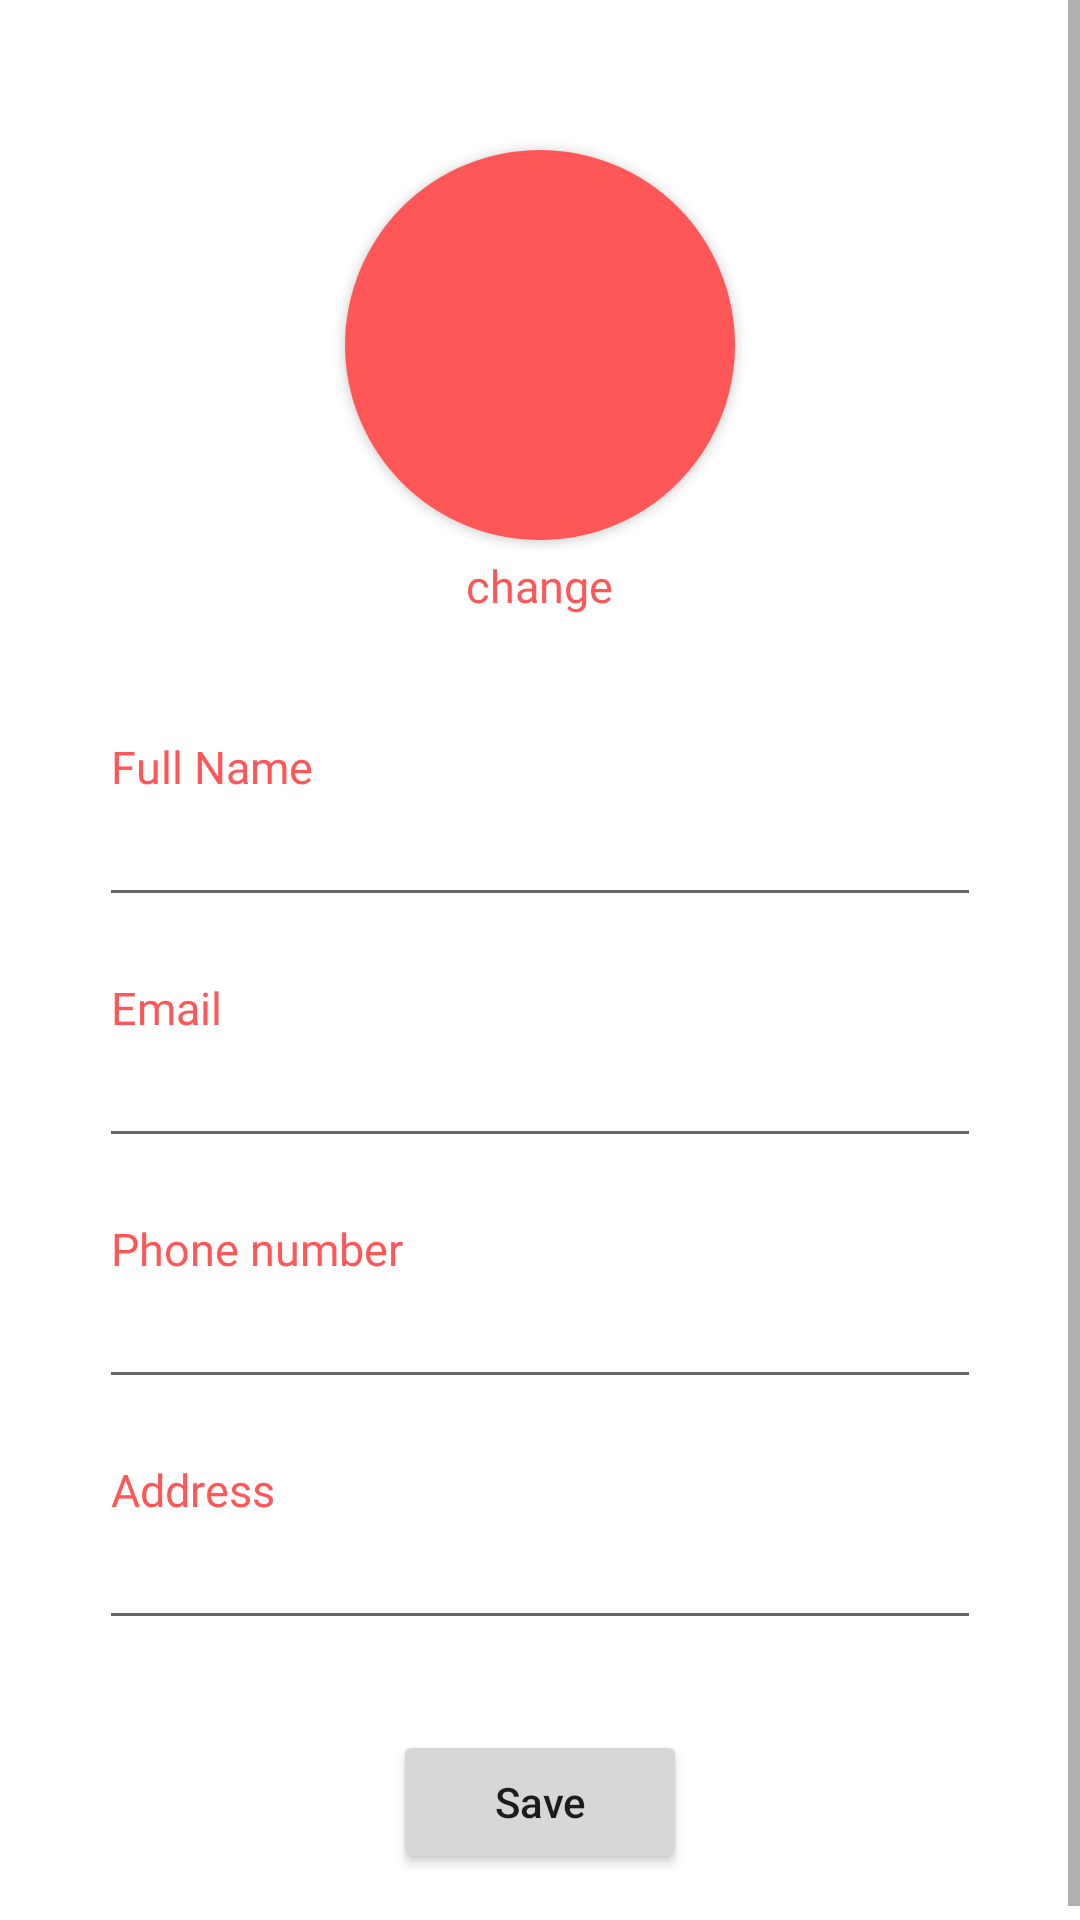

Write the Android layout XML for this screen, with the resource values it uses.
<!-- AndroidManifest.xml: application theme Theme.Shop -->
<!-- res/layout/fragment_profile.xml -->
<?xml version="1.0" encoding="utf-8"?>
<FrameLayout xmlns:android="http://schemas.android.com/apk/res/android"
    xmlns:tools="http://schemas.android.com/tools"
    android:layout_width="match_parent"
    android:layout_height="match_parent"
    xmlns:app="http://schemas.android.com/apk/res-auto"
    tools:context=".Fragments.ProfileFragment">

   <ScrollView
       android:layout_width="match_parent"
       android:layout_height="match_parent"
       >

       <LinearLayout
           android:layout_width="wrap_content"
           android:layout_height="wrap_content"
           android:layout_gravity="center_horizontal"
           android:gravity="center"
           android:orientation="vertical"
           >

           <androidx.cardview.widget.CardView
               android:layout_width="130dp"
               android:layout_height="130dp"
               android:layout_marginTop="50dp"
               app:cardCornerRadius="100dp"
               >

               <ImageView
                   android:id="@+id/imageView"
                   android:layout_width="match_parent"
                   android:layout_height="match_parent"
                   android:src="@color/orange"
                   android:scaleType="centerCrop"/>

           </androidx.cardview.widget.CardView>
           <TextView
               android:id="@+id/btnChange"
               android:layout_width="wrap_content"
               android:layout_height="wrap_content"
               android:layout_marginTop="5dp"
               android:text="change"
               android:fontFamily="@font/clear_sans_regular"
               android:textColor="@color/orange"
               android:textSize="15sp"
               />

           <TextView
               android:layout_width="wrap_content"
               android:layout_height="wrap_content"
               android:layout_gravity="start"
               android:layout_marginTop="40dp"
               android:text="Full Name"
               android:layout_marginStart="4dp"
               android:fontFamily="@font/clear_sans_medium"
               android:textColor="@color/orange"
               android:textSize="15sp"
               />
           <EditText
               android:id="@+id/edtNameProfile"
               android:layout_width="wrap_content"
               android:layout_height="40dp"
               android:ems="14"
               android:inputType="textPersonName"
               />

           <TextView
               android:layout_width="wrap_content"
               android:layout_height="wrap_content"
               android:layout_gravity="start"
               android:layout_marginTop="20dp"
               android:text="Email"
               android:layout_marginStart="4dp"
               android:fontFamily="@font/clear_sans_medium"
               android:textColor="@color/orange"
               android:textSize="15sp"
               />
           <EditText
               android:id="@+id/edtEmailProfile"
               android:layout_width="wrap_content"
               android:layout_height="40dp"
               android:ems="14"
               android:inputType="textEmailAddress"
               />

           <TextView
               android:layout_width="wrap_content"
               android:layout_height="wrap_content"
               android:layout_gravity="start"
               android:layout_marginTop="20dp"
               android:text="Phone number"
               android:layout_marginStart="4dp"
               android:fontFamily="@font/clear_sans_medium"
               android:textColor="@color/orange"
               android:textSize="15sp"
               />
           <EditText
               android:id="@+id/edtPhoneNumberProfile"
               android:layout_width="wrap_content"
               android:layout_height="40dp"
               android:ems="14"
               android:inputType="phone"
               />


           <TextView
               android:layout_width="wrap_content"
               android:layout_height="wrap_content"
               android:layout_gravity="start"
               android:layout_marginTop="20dp"
               android:text="Address"
               android:layout_marginStart="4dp"
               android:fontFamily="@font/clear_sans_medium"
               android:textColor="@color/orange"
               android:textSize="15sp"
               />
           <EditText
               android:id="@+id/edtAddressProfile"
               android:layout_width="wrap_content"
               android:layout_height="40dp"
               android:ems="14"
               android:inputType="text"
               />


           <Button
               android:id="@+id/btnSaveProfile"
               android:layout_width="wrap_content"
               android:layout_height="wrap_content"
               android:text="Save"
               android:textAllCaps="false"
               android:layout_marginTop="30dp"
               android:layout_marginBottom="20dp"
               android:ems="6"/>



       </LinearLayout>

   </ScrollView>

</FrameLayout>
<!-- resources referenced by this layout -->
<resources>
  <color name="orange">#ff5757</color>
  <style name="Theme.Shop" parent="Theme.MaterialComponents.DayNight.NoActionBar">
          
          <item name="colorPrimary">@color/orange</item>
          <item name="colorPrimaryVariant">@color/light</item>
          <item name="colorOnPrimary">@color/white</item>
          
          <item name="colorSecondary">@color/orange</item>
          <item name="colorSecondaryVariant">@color/teal_700</item>
          <item name="colorOnSecondary">@color/black</item>
          
          <item name="android:statusBarColor">?attr/colorPrimaryVariant</item>
          
          <item name="android:windowLightStatusBar">true</item>
      </style>
  <color name="light">#f2f2f2</color>
  <color name="white">#FFFFFFFF</color>
  <color name="teal_700">#FF018786</color>
  <color name="black">#FF000000</color>
</resources>
